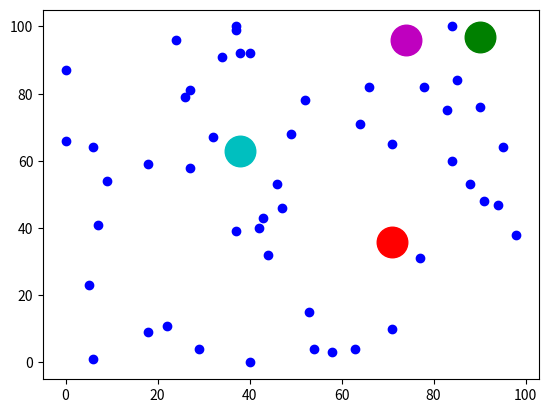

Write the Python code that produced this figure.
#!/usr/bin/env python3

import random
import matplotlib.pyplot as plt
import math

values = []
clusters = []
num_clusters = 4
colors = ["ro", "go", "co", "mo", "yo", "ko", "wo"]


def on_key(event):
    if event.key == " ":
        calculate_centroids()
        calculate_colours()
        plot_chart()
    elif event.key == "r":
        create_random_values()
        create_random_clusters()
        plot_chart()


def create_random_clusters():
    clusters.clear()
    for _ in range(num_clusters):
        x = random.randint(0, 100)
        y = random.randint(0, 100)
        clusters.append([x, y])


def create_random_values():
    values.clear()
    for _ in range(50):
        x = random.randint(0, 100)
        y = random.randint(0, 100)
        values.append([x, y, "bo"])


def plot_chart():
    plt.clf()
    for i in range(len(values)):
        plt.plot(values[i][0], values[i][1], values[i][2])

    for i in range(len(clusters)):
        plt.plot(clusters[i][0], clusters[i][1], colors[i], markersize=22)
    plt.draw()


def calculate_distance(x1, x2, y1, y2):
    return math.sqrt((x2 - x1) ** 2 + (y2 - y1) ** 2)


def calculate_colours():
    for i in range(len(values)):
        distances = []
        for j in range(len(clusters)):
            distance = calculate_distance(
                values[i][0], clusters[j][0], values[i][1], clusters[j][1]
            )
            distances.append([distance, j])
        min_distance = min(distances)
        values[i][2] = colors[min_distance[1] % len(colors)]


def calculate_centroids():
    for i in range(len(clusters)):
        x = 0
        y = 0
        count = 0
        for j in range(len(values)):
            if values[j][2] == colors[i]:
                x += values[j][0]
                y += values[j][1]
                count += 1
        if count != 0:
            clusters[i][0] = x / count
            clusters[i][1] = y / count


create_random_values()
create_random_clusters()

fig, ax = plt.subplots()
plot_chart()
plt.connect("key_press_event", on_key)
plt.show()
